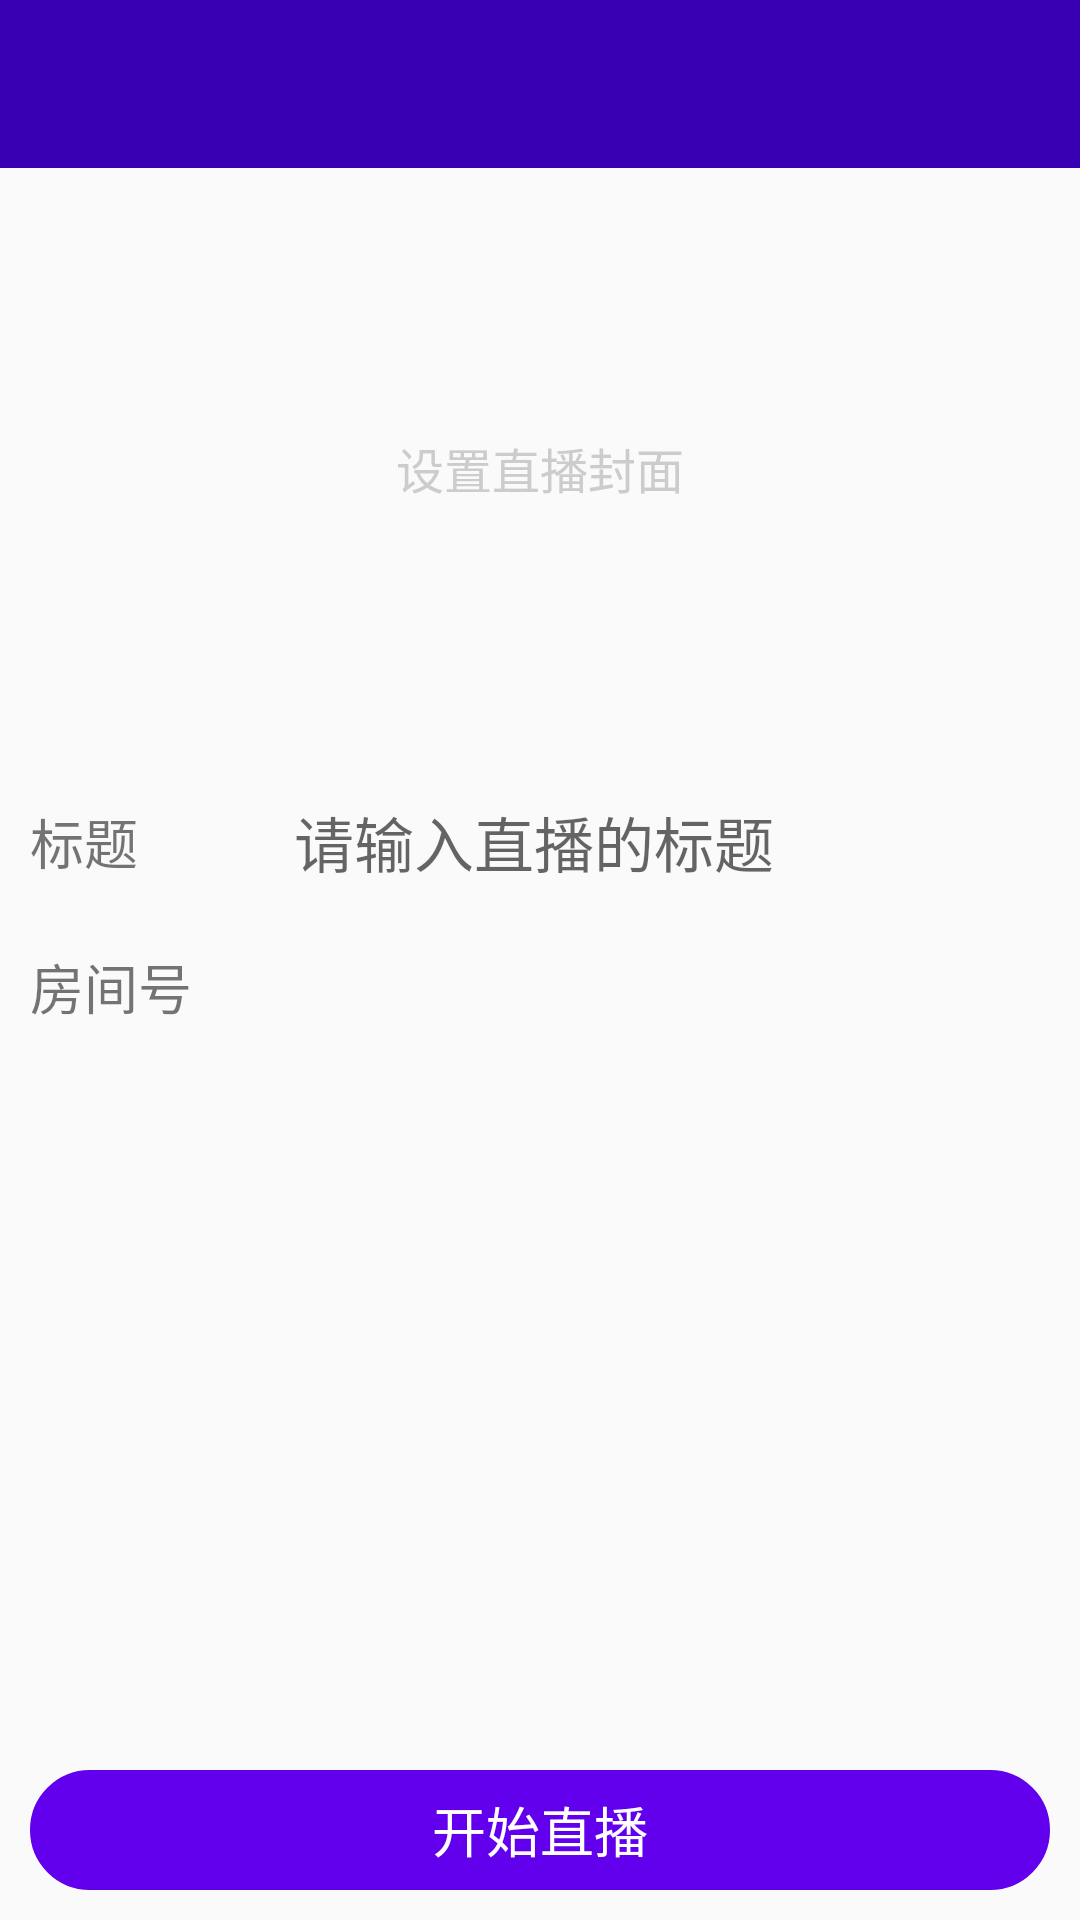

Produce the Android XML layout that renders to this screen, including the resource entries it uses.
<!-- AndroidManifest.xml: application theme AppTheme -->
<!-- res/layout/activity_create_live.xml -->
<?xml version="1.0" encoding="utf-8"?>
<RelativeLayout xmlns:android="http://schemas.android.com/apk/res/android"
    android:id="@+id/activity_live_prepare"
    android:layout_width="match_parent"
    android:layout_height="match_parent">

    <android.support.v7.widget.Toolbar
        android:id="@+id/titlebar"
        android:layout_width="match_parent"
        android:layout_height="?attr/actionBarSize"
        android:background="@color/colorPrimaryDark" />

    <LinearLayout
        android:layout_width="match_parent"
        android:layout_height="wrap_content"
        android:layout_below="@id/titlebar"
        android:orientation="vertical">

        <FrameLayout
            android:id="@+id/set_cover"
            android:layout_width="match_parent"
            android:layout_height="wrap_content">

            <ImageView
                android:id="@+id/cover"
                android:layout_width="match_parent"
                android:layout_height="200dp"
                android:background="@drawable/default_cover"
                android:scaleType="fitXY" />

            <TextView
                android:id="@+id/tv_pic_tip"
                android:layout_width="match_parent"
                android:layout_height="wrap_content"
                android:layout_gravity="center"
                android:drawablePadding="5dp"
                android:drawableTop="@drawable/ic_tip_image"
                android:gravity="center"
                android:text="设置直播封面"
                android:textColor="#ccc"
                android:textSize="16sp" />
        </FrameLayout>

        <LinearLayout
            android:layout_width="match_parent"
            android:layout_height="wrap_content"
            android:gravity="center_vertical"
            android:orientation="horizontal">

            <TextView
                android:layout_width="0dp"
                android:layout_weight="1"
                android:layout_height="wrap_content"
                android:layout_margin="10dp"
                android:text="标题"
                android:textSize="18sp" />

            <EditText
                android:id="@+id/title"
                android:layout_width="0dp"
                android:layout_weight="4"
                android:layout_height="wrap_content"
                android:background="@null"
                android:hint="请输入直播的标题"
                android:lines="1"
                android:maxLength="32"
                android:padding="10dp"
                android:textSize="20sp" />
        </LinearLayout>

        <LinearLayout
            android:layout_width="match_parent"
            android:layout_height="wrap_content"
            android:gravity="center_vertical"
            android:orientation="horizontal">

            <TextView
                android:layout_width="0dp"
                android:layout_weight="1"
                android:layout_height="wrap_content"
                android:layout_margin="10dp"
                android:text="房间号"
                android:textSize="18sp" />

            <TextView
                android:id="@+id/room_no"
                android:layout_width="0dp"
                android:layout_weight="4"
                android:layout_height="wrap_content"
                android:lines="1"
                android:maxLength="32"
                android:padding="10dp"
                android:textSize="20sp" />
        </LinearLayout>


    </LinearLayout>

    <TextView
        android:id="@+id/create"
        android:layout_width="fill_parent"
        android:layout_height="40dp"
        android:layout_alignParentBottom="true"
        android:layout_margin="10dp"
        android:background="@drawable/btn_bkg_red_rect_round"
        android:gravity="center"
        android:onClick="onClick"
        android:text="开始直播"
        android:textColor="@android:color/white"
        android:textSize="18sp" />
</RelativeLayout>
<!-- resources referenced by this layout -->
<resources>
  <!-- drawable btn_bkg_red_rect_round (drawable) -->
  <?xml version="1.0" encoding="utf-8"?>
  <shape xmlns:android="http://schemas.android.com/apk/res/android" android:shape="rectangle">
      <corners android:radius="20dp"/>
  
      <stroke android:color="@color/colorPrimary" android:width="1dp"/>
  
      <solid android:color="@color/colorPrimary"/>
  </shape>
  <style name="AppTheme" parent="Theme.AppCompat.Light.NoActionBar">
          
          <item name="colorPrimary">@color/colorPrimary</item>
          <item name="colorPrimaryDark">@color/colorPrimaryDark</item>
          <item name="colorAccent">@color/colorAccent</item>
          <item name="windowActionBar">false</item>
          <item name="windowNoTitle">true</item>
      </style>
  <!-- not gathered from this repository: default colours our renderer supplied (Android Studio template values) -->
  <color name="colorPrimary">#FF6200EE</color>
  <color name="colorPrimaryDark">#FF3700B3</color>
  <color name="colorAccent">#FF03DAC5</color>
</resources>
